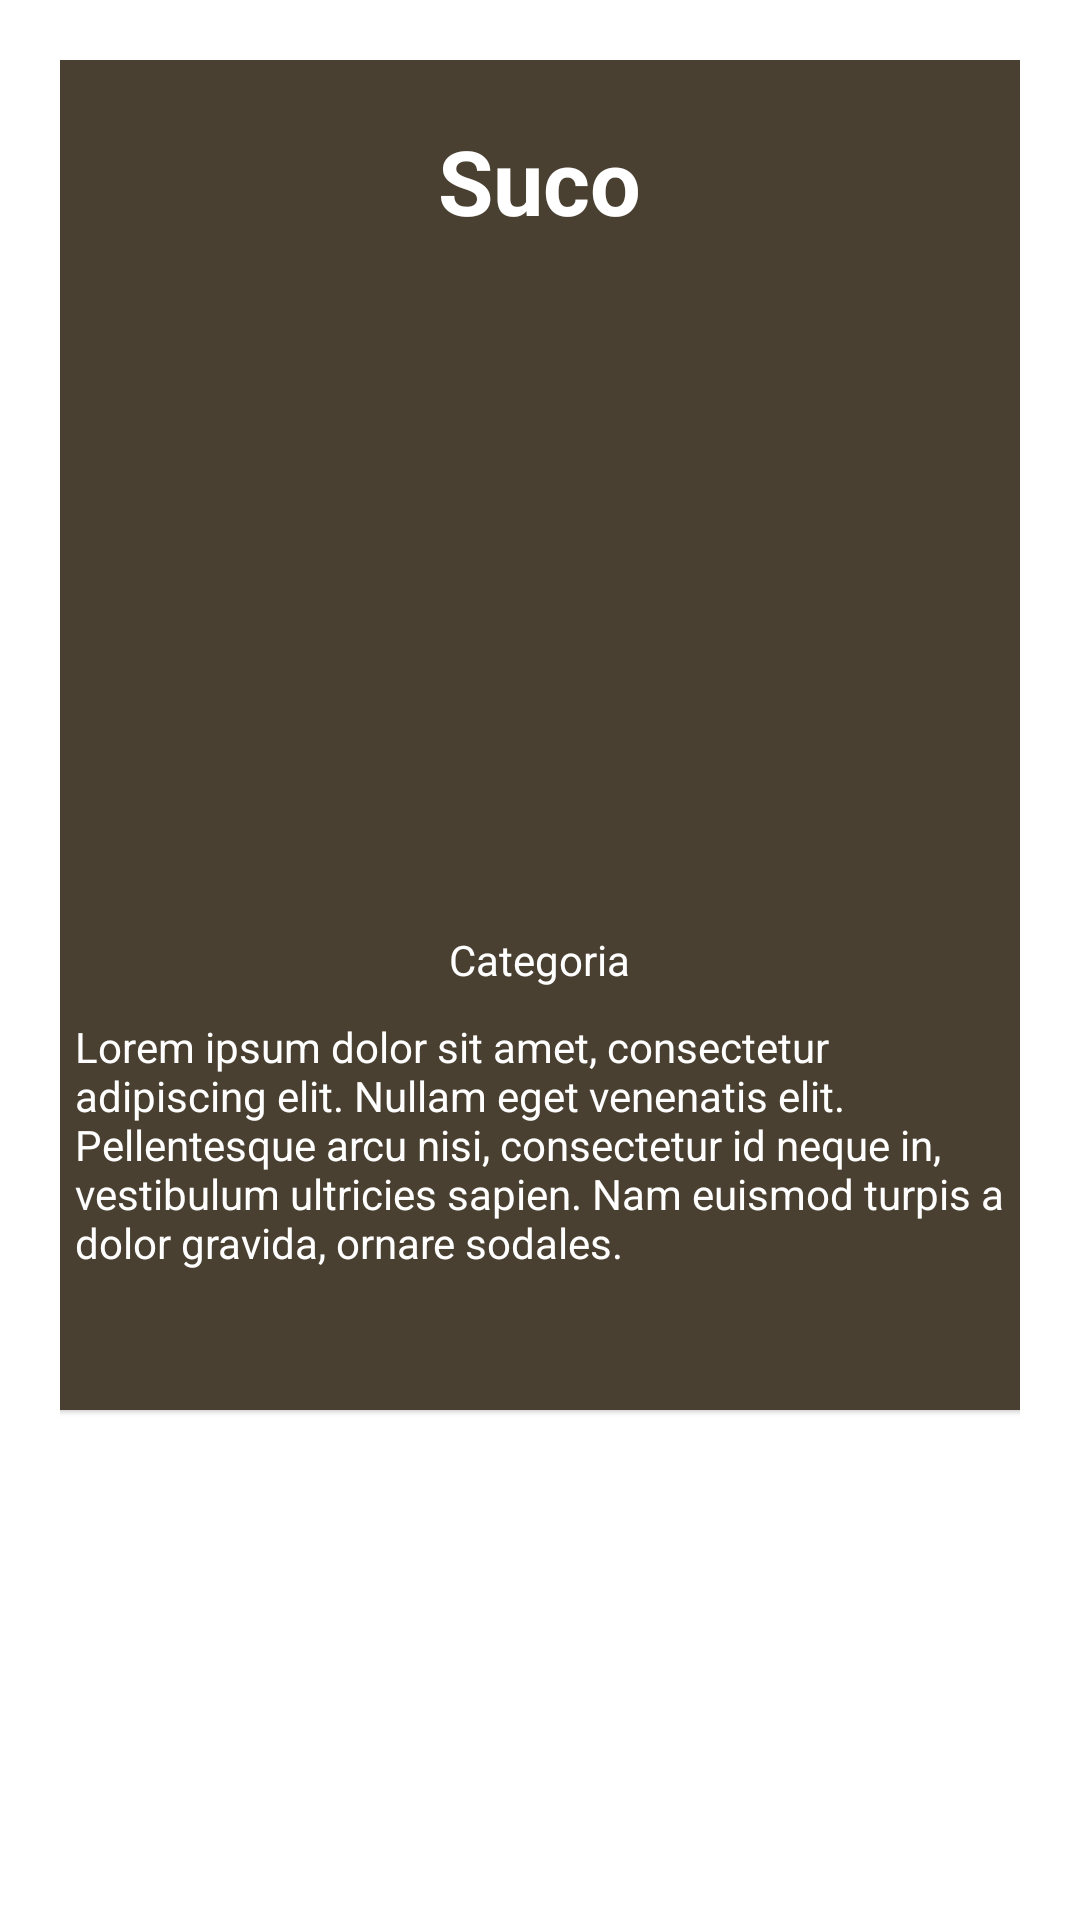

This screen was rendered from an Android layout file. Write that file and the resources it references.
<!-- AndroidManifest.xml: application theme Theme.Atividade_3HPAM213092022 -->
<!-- res/layout/juice_card.xml -->
<?xml version="1.0" encoding="utf-8"?>
<LinearLayout xmlns:android="http://schemas.android.com/apk/res/android"
    xmlns:app="http://schemas.android.com/apk/res-auto"
    xmlns:tools="http://schemas.android.com/tools"
    android:layout_width="match_parent"
    android:layout_height="match_parent"
    android:gravity="center_horizontal"
    android:orientation="vertical"
    android:padding="20dp"
    tools:context=".Juice_Activity">

    <com.google.android.material.card.MaterialCardView
        android:layout_width="350dp"
        android:layout_height="450dp"
        android:backgroundTint="#4a4031"
        app:cardCornerRadius="10dp">

        <LinearLayout
            android:layout_width="match_parent"
            android:layout_height="match_parent"
            android:orientation="vertical">

            <TextView
                android:id="@+id/cardTitulo"
                android:layout_width="wrap_content"
                android:layout_height="wrap_content"
                android:layout_gravity="center_horizontal"
                android:layout_margin="20sp"
                android:text="Suco"
                android:textColor="#fff"
                android:textSize="30sp"
                android:textStyle="bold" />

            <ImageView
                android:id="@+id/cardImg"
                android:layout_width="300dp"
                android:layout_height="200dp"
                android:layout_gravity="center_horizontal"
                android:scaleType="centerCrop"
                android:src="@drawable/img_carrotjuice" />

            <TextView
                android:id="@+id/cardCategoria"
                android:layout_width="wrap_content"
                android:layout_height="wrap_content"
                android:layout_gravity="center_horizontal"
                android:layout_margin="10sp"
                android:text="Categoria"
                android:textColor="#fff" />

            <TextView
                android:id="@+id/cardDescricao"
                android:layout_width="wrap_content"
                android:layout_height="wrap_content"
                android:layout_gravity="center_horizontal"
                android:layout_marginHorizontal="20sp"
                android:text="Lorem ipsum dolor sit amet, consectetur adipiscing elit. Nullam eget venenatis elit. Pellentesque arcu nisi, consectetur id neque in, vestibulum ultricies sapien. Nam euismod turpis a dolor gravida, ornare sodales."
                android:textColor="#fff" />


        </LinearLayout>
    </com.google.android.material.card.MaterialCardView>


</LinearLayout>
<!-- resources referenced by this layout -->
<resources>
  <style name="Theme.Atividade_3HPAM213092022" parent="Theme.MaterialComponents.DayNight.DarkActionBar">
          
          <item name="colorPrimary">@color/purple_500</item>
          <item name="colorPrimaryVariant">@color/purple_700</item>
          <item name="colorOnPrimary">@color/white</item>
          
          <item name="colorSecondary">@color/teal_200</item>
          <item name="colorSecondaryVariant">@color/teal_700</item>
          <item name="colorOnSecondary">@color/black</item>
          
          <item name="android:statusBarColor" tools:targetApi="l">?attr/colorPrimaryVariant</item>
          
      </style>
  <!-- not gathered from this repository: default colours our renderer supplied (Android Studio template values) -->
  <color name="purple_500">#FF6200EE</color>
  <color name="purple_700">#FF3700B3</color>
  <color name="teal_200">#FF03DAC5</color>
  <color name="teal_700">#FF018786</color>
  <color name="black">#FF000000</color>
  <color name="white">#FFFFFFFF</color>
</resources>
